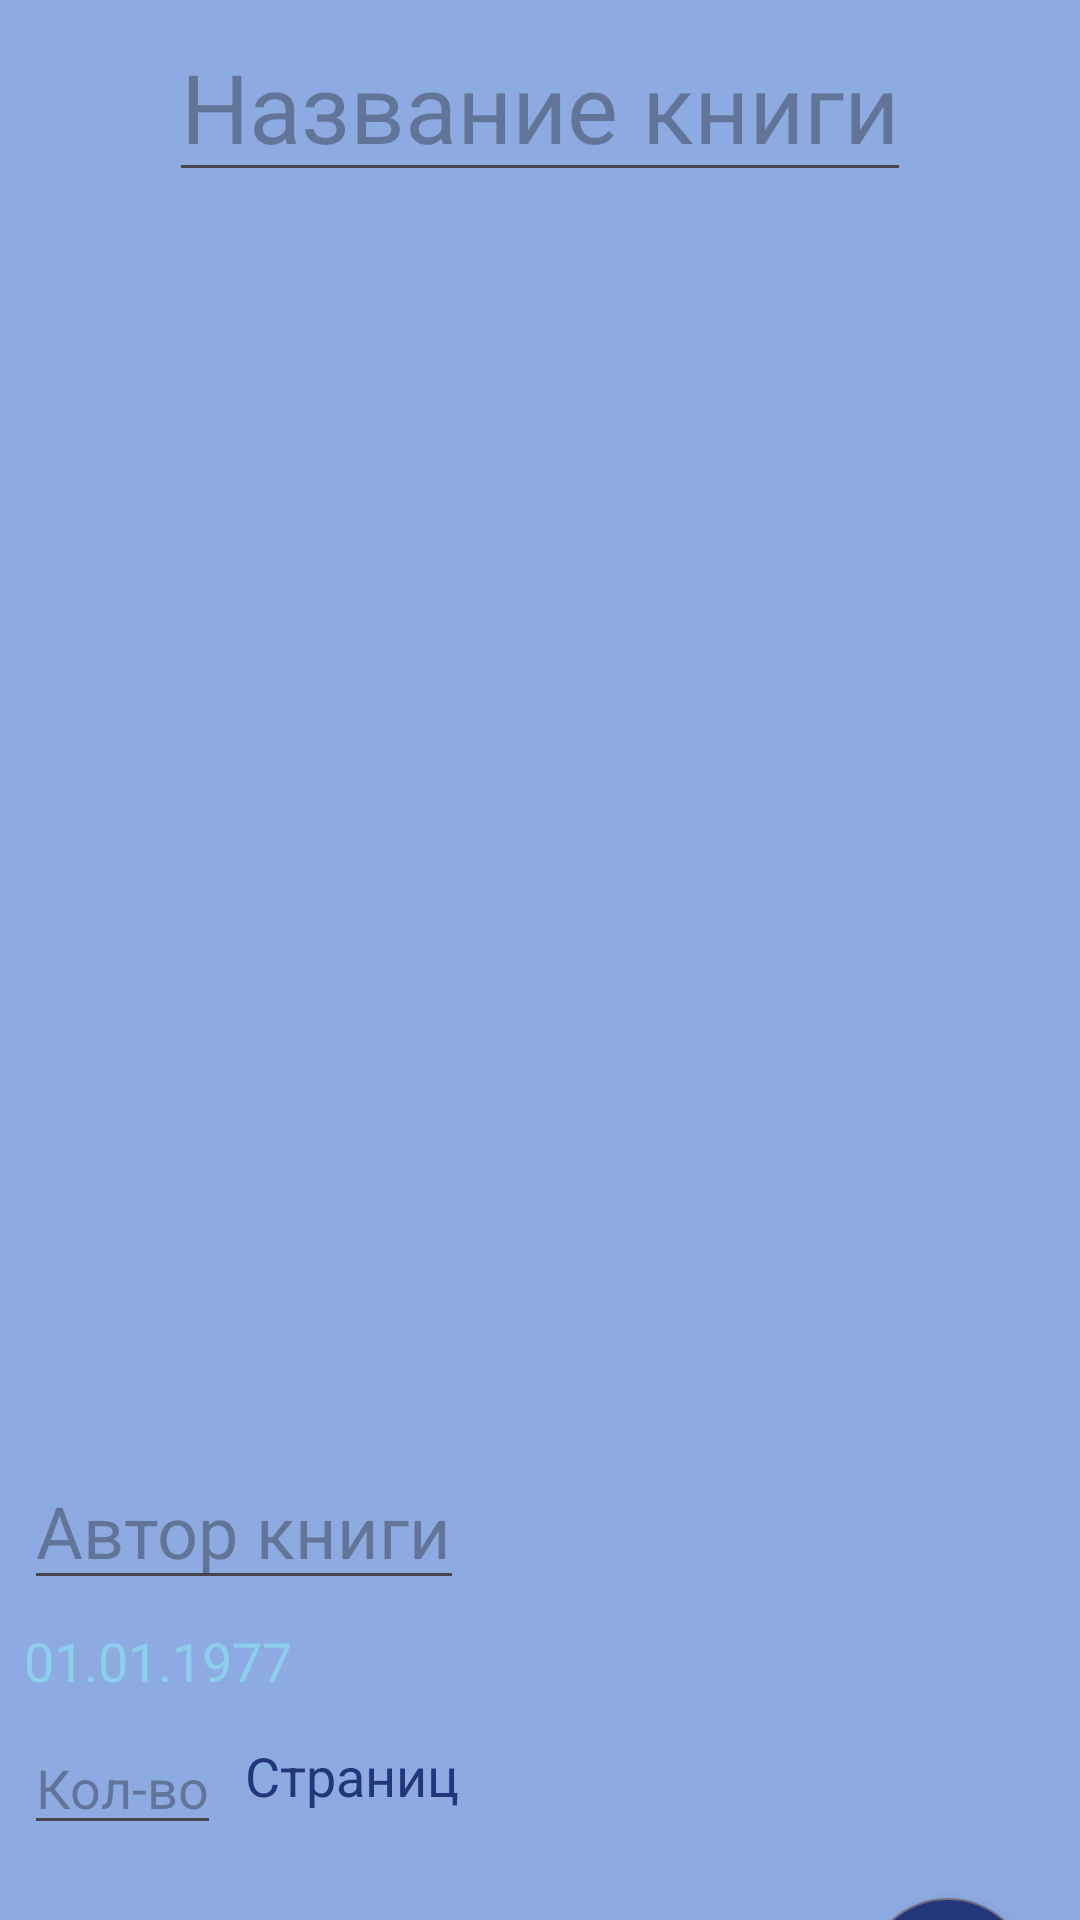

Produce the Android XML layout that renders to this screen, including the resource entries it uses.
<!-- AndroidManifest.xml: application theme Theme.MyLib -->
<!-- res/layout/fragment_new_book.xml -->
<?xml version="1.0" encoding="utf-8"?>
<FrameLayout xmlns:android="http://schemas.android.com/apk/res/android"
    xmlns:tools="http://schemas.android.com/tools"
    android:layout_width="match_parent"
    android:layout_height="match_parent"
    xmlns:app="http://schemas.android.com/apk/res-auto"
    android:background="@color/back"
    tools:context=".NewBookFragment">

    <androidx.core.widget.NestedScrollView
        android:layout_width="match_parent"
        android:layout_height="match_parent"
        android:fillViewport="true">

        <androidx.constraintlayout.widget.ConstraintLayout
            android:layout_width="match_parent"
            android:layout_height="match_parent">

            <EditText
                android:layout_width="wrap_content"
                android:layout_height="wrap_content"
                android:id="@+id/view_title"
                android:hint="Название книги"
                app:layout_constraintRight_toRightOf="parent"
                app:layout_constraintLeft_toLeftOf="parent"
                android:textSize="32sp"
                app:layout_constraintTop_toTopOf="parent"
                android:layout_marginTop="4sp"
                android:textColor="@color/dark"/>

            <ImageView
                android:id="@+id/view_cover"
                android:layout_width="250sp"
                android:background="@drawable/default_book"
                app:layout_constraintLeft_toLeftOf="parent"
                app:layout_constraintRight_toRightOf="parent"
                android:layout_height="400sp"
                app:layout_constraintTop_toBottomOf="@+id/view_title"
                android:layout_marginTop="12sp"/>

            <EditText
                android:layout_width="wrap_content"
                android:layout_height="wrap_content"
                android:id="@+id/view_author"
                android:hint="Автор книги"
                app:layout_constraintLeft_toLeftOf="parent"
                android:layout_marginLeft="8sp"
                android:textSize="24sp"
                app:layout_constraintTop_toBottomOf="@+id/view_cover"
                android:layout_marginTop="8sp"
                android:textColor="@color/dark"/>

            <TextView
                android:layout_width="wrap_content"
                android:layout_height="wrap_content"
                android:id="@+id/view_date"
                android:text="01.01.1977"
                app:layout_constraintLeft_toLeftOf="parent"
                android:layout_marginLeft="8sp"
                android:textSize="18sp"
                app:layout_constraintTop_toBottomOf="@+id/view_author"
                android:layout_marginTop="8sp"
                android:textColor="@color/blue"/>

            <EditText
                android:layout_width="wrap_content"
                android:layout_height="wrap_content"
                android:id="@+id/view_pages"
                android:hint="Кол-во"
                app:layout_constraintLeft_toLeftOf="parent"
                android:layout_marginLeft="8sp"
                android:textSize="18sp"
                app:layout_constraintTop_toBottomOf="@+id/view_date"
                android:layout_marginTop="8sp"
                android:textColor="@color/dark"/>

            <TextView
                android:layout_width="wrap_content"
                android:layout_height="wrap_content"
                android:text="Страниц"
                app:layout_constraintLeft_toLeftOf="parent"
                android:layout_marginLeft="8sp"
                android:textSize="18sp"
                app:layout_constraintTop_toBottomOf="@+id/view_date"
                app:layout_constraintStart_toEndOf="@id/view_pages"
                android:layout_marginTop="14sp"
                android:textColor="@color/dark"/>

            <EditText
                android:layout_width="wrap_content"
                android:layout_height="wrap_content"
                android:hint="Напишите своё впечатление о книге..."
                app:layout_constraintLeft_toLeftOf="parent"
                android:layout_marginLeft="8sp"
                android:textSize="24sp"
                app:layout_constraintTop_toBottomOf="@+id/view_pages"
                android:layout_marginTop="8sp"
                android:textColor="@color/dark"/>

            <com.google.android.material.floatingactionbutton.FloatingActionButton
                android:id="@+id/save_fab"
                android:layout_width="wrap_content"
                android:layout_height="wrap_content"
                app:layout_constraintBottom_toBottomOf="parent"
                app:layout_constraintEnd_toEndOf="parent"
                android:layout_marginEnd="16dp"
                android:layout_marginBottom="12dp"
                android:src="@drawable/save"
                style="@style/Theme.App.FloatActionButton" />

        </androidx.constraintlayout.widget.ConstraintLayout>

    </androidx.core.widget.NestedScrollView>

</FrameLayout>
<!-- resources referenced by this layout -->
<resources>
  <color name="back">#8DABE1</color>
  <color name="blue">#8BCFED</color>
  <color name="dark">#23367A</color>
  <!-- drawable save (drawable) -->
  <vector xmlns:android="http://schemas.android.com/apk/res/android"
      android:width="24dp"
      android:height="24dp"
      android:viewportWidth="24"
      android:viewportHeight="24">
      <group>
          <clip-path
              android:pathData="M0 0H24V24H0z"/>
          <group>
              <path
                  android:fillColor="#FFFFFF"
                  android:pathData="M21 7v12c0 0.55-0.2 1.02-0.59 1.41C20.02 20.81 19.55 21 19 21H5c-0.55 0-1.02-0.2-1.41-0.59C3.19 20.02 3 19.55 3 19V5c0-0.55 0.2-1.02 0.59-1.41C3.98 3.19 4.45 3 5 3h12l4 4Zm-2 0.85L16.15 5H5v14h14V7.85ZM12 18c0.83 0 1.54-0.3 2.13-0.88C14.7 16.55 15 15.84 15 15c0-0.83-0.3-1.54-0.88-2.13C13.54 12.3 12.84 12 12 12c-0.83 0-1.54 0.3-2.13 0.88C9.3 13.46 9 14.16 9 15c0 0.83 0.3 1.54 0.88 2.13C10.46 17.7 11.16 18 12 18Zm-6-8h9V6H6v4Z"/>
          </group>
      </group>
  </vector>
  <style name="Theme.App.FloatActionButton" parent="Widget.MaterialComponents.FloatingActionButton">
          <item name="android:backgroundTint">@color/dark</item>
          <item name="android:tint">@color/dark</item>
      </style>
  <style name="Theme.MyLib" parent="Base.Theme.MyLib" />
  <style name="Base.Theme.MyLib" parent="Theme.Material3.DayNight.NoActionBar">
          
          
      </style>
</resources>
